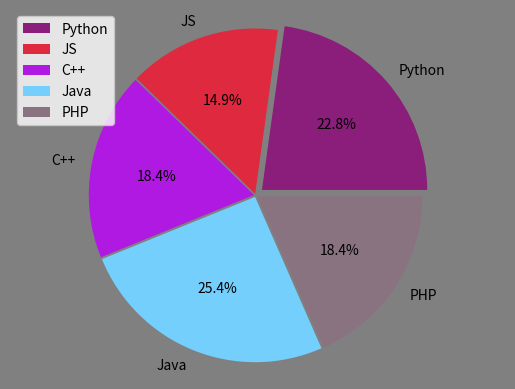

Recreate this plot in Python.
import numpy as np
import matplotlib.pyplot as mp


def random_color():
    r = np.random.rand()
    g = np.random.rand()
    b = np.random.rand()
    return r, g, b


cap = tuple()
colors = list()
values = [26, 17, 21, 29, 21]
spaces = [0.05, 0.01, 0.01, 0.01, 0.01]
labels = ['Python', 'JS', 'C++', 'Java', 'PHP']
for i in range(len(values)):
    cap = random_color()
    colors.append(cap)

mp.figure('Pie', facecolor='gray')
mp.pie(values, spaces, labels, colors, "%.1f%%")
mp.axis('equal')
mp.legend()
mp.show()
